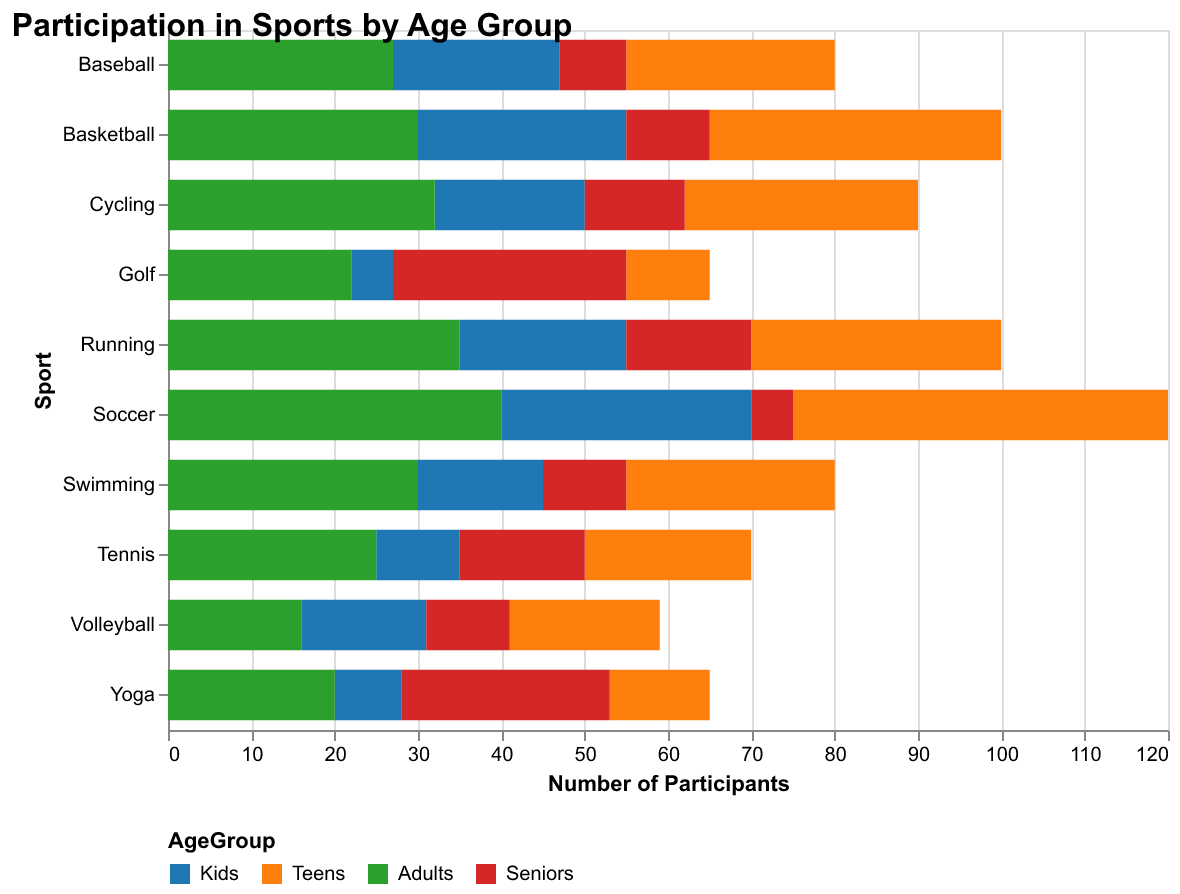

Data behind this chart, as committed beside it:
Sport, Kids, Teens, Adults, Seniors
Swimming, 15, 25, 30, 10
Running, 20, 30, 35, 15
Cycling, 18, 28, 32, 12
Soccer, 30, 45, 40, 5
Basketball, 25, 35, 30, 10
Tennis, 10, 20, 25, 15
Golf, 5, 10, 22, 28
Baseball, 20, 25, 27, 8
Yoga, 8, 12, 20, 25
Volleyball, 15, 18, 16, 10
